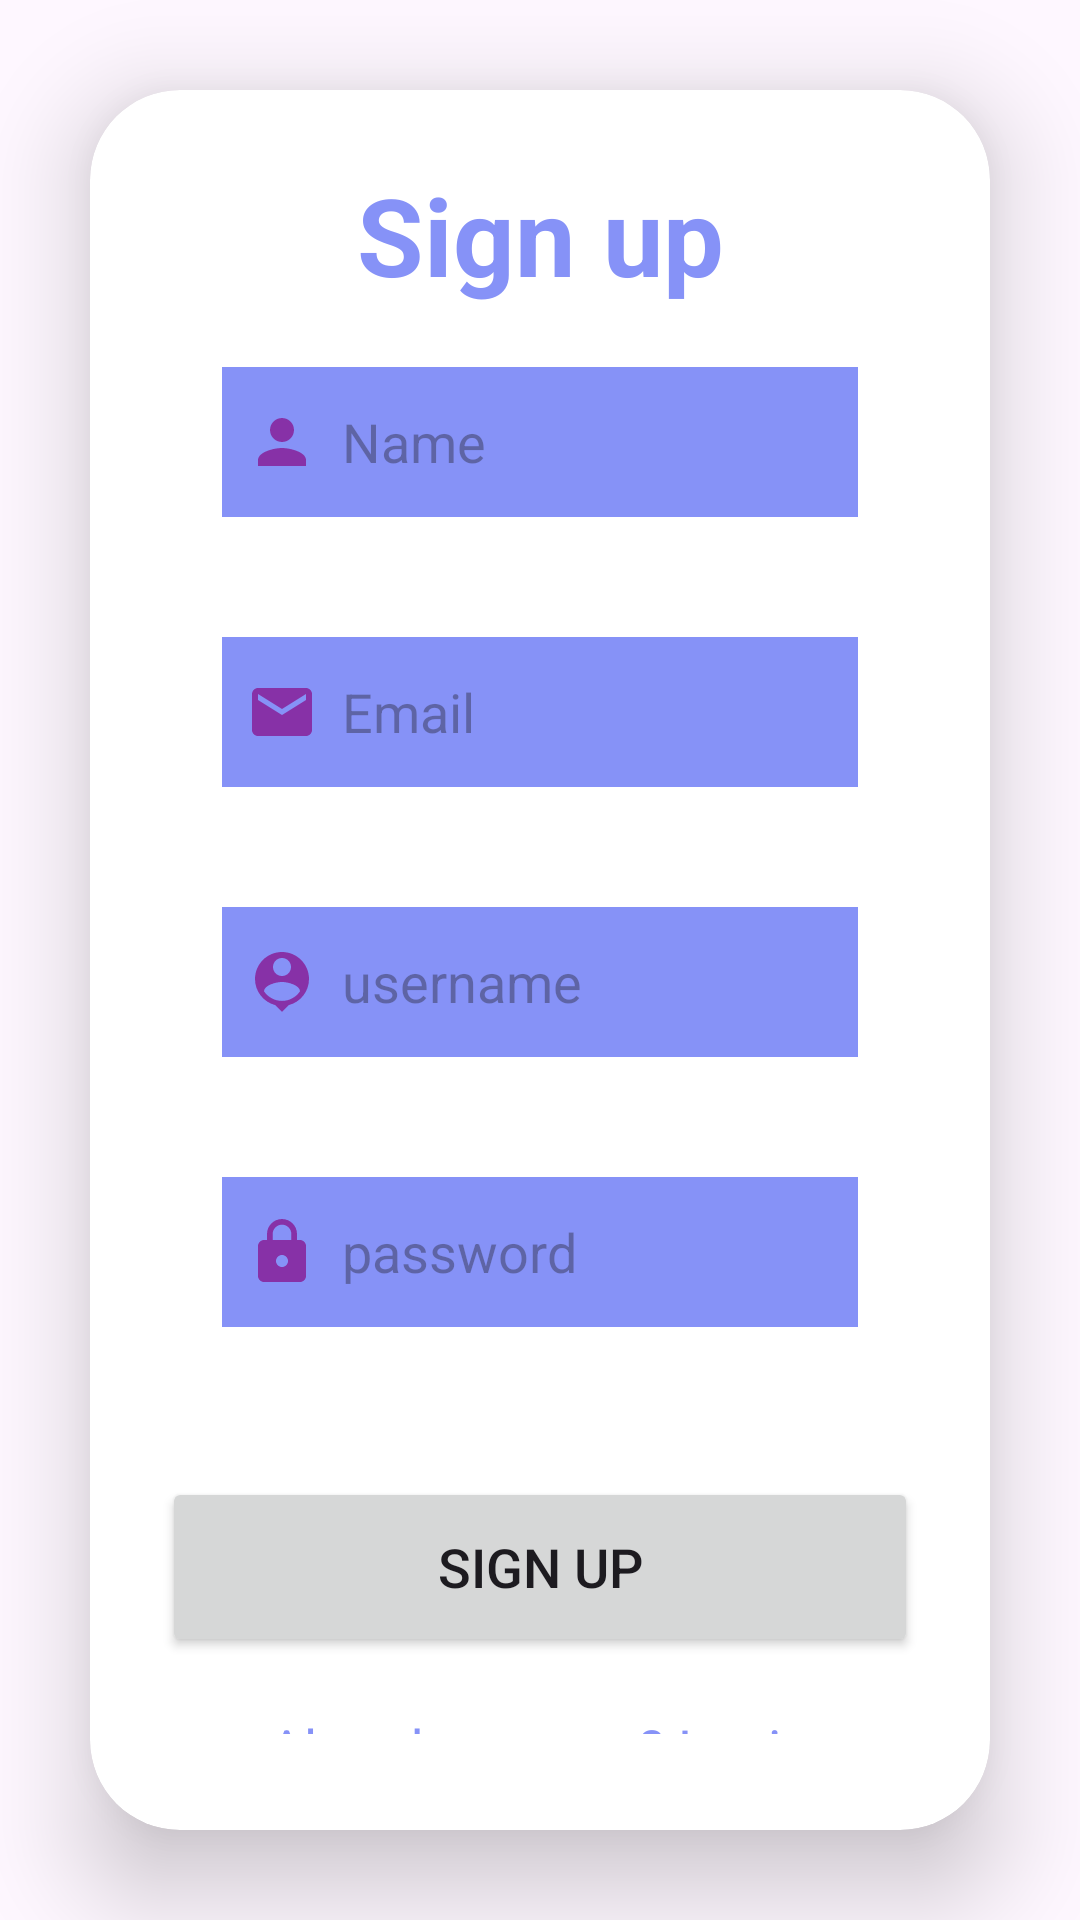

This screen was rendered from an Android layout file. Write that file and the resources it references.
<!-- AndroidManifest.xml: application theme Theme.MovieT -->
<!-- res/layout/activity_register.xml -->
<?xml version="1.0" encoding="utf-8"?>
<LinearLayout
    xmlns:android="http://schemas.android.com/apk/res/android"
    xmlns:app="http://schemas.android.com/apk/res-auto"
    xmlns:tools="http://schemas.android.com/tools"
    android:id="@+id/main"
    android:layout_width="match_parent"
    android:layout_height="match_parent"
    android:orientation="vertical"
    android:gravity="center"
    android:background="@drawable/image"
    tools:context=".SignupActivity">

    <androidx.cardview.widget.CardView
        android:layout_width="match_parent"
        android:layout_height="wrap_content"
        android:layout_margin="30dp"
        app:cardCornerRadius="30dp"
        app:cardElevation="20dp">

        <LinearLayout
            android:layout_width="match_parent"
            android:layout_height="wrap_content"
            android:orientation="vertical"
            android:layout_gravity="center_horizontal"
            android:padding="24dp">

            <TextView
                android:layout_width="match_parent"
                android:layout_height="wrap_content"
                android:text="Sign up"
                android:textSize="36sp"
                android:textAlignment="center"
                android:textStyle="bold"
                android:textColor="@color/Lavender"/>

            <EditText
                android:layout_width="match_parent"
                android:layout_height="50dp"
                android:id="@+id/signup_name"
                android:background="@color/Lavender"
                android:layout_margin="20dp"
                android:padding="8dp"
                android:hint="Name"
                android:drawableLeft="@drawable/baseline_person_24"
                android:drawablePadding="8dp"
                android:textColor="@color/black" />

            <EditText
                android:layout_width="match_parent"
                android:layout_height="50dp"
                android:id="@+id/signup_email"
                android:background="@color/Lavender"
                android:layout_margin="20dp"
                android:padding="8dp"
                android:hint="Email"
                android:drawableLeft="@drawable/baseline_email_24"
                android:drawablePadding="8dp"
                android:textColor="@color/black" />

            <EditText
                android:layout_width="match_parent"
                android:layout_height="50dp"
                android:id="@+id/signup_username"
                android:background="@color/Lavender"
                android:layout_margin="20dp"
                android:padding="8dp"
                android:hint="username"
                android:drawableLeft="@drawable/baseline_person_pin_24"
                android:drawablePadding="8dp"
                android:textColor="@color/black" />


            <EditText
                android:layout_width="match_parent"
                android:layout_height="50dp"
                android:id="@+id/signup_password"
                android:background="@color/Lavender"
                android:layout_margin="20dp"
                android:padding="8dp"
                android:hint="password"
                android:inputType="textPassword"
                android:drawableLeft="@drawable/baseline_lock_24"
                android:drawablePadding="8dp"
                android:textColor="@color/black" />

            <Button
                android:layout_width="match_parent"
                android:layout_height="60dp"
                android:text="Sign up"
                android:id="@+id/signup_button"
                android:textSize="18sp"
                android:layout_marginTop="30dp"
                app:cornerRadius ="20dp" />

            <TextView
                android:layout_width="wrap_content"
                android:layout_height="wrap_content"
                android:id="@+id/loginRedirectText"
                android:text="Already an user? Login"
                android:layout_gravity="center"
                android:padding="8dp"
                android:layout_marginTop="10dp"
                android:textSize="18sp"
                android:textColor="@color/Lavender" />



        </LinearLayout>


    </androidx.cardview.widget.CardView>




</LinearLayout>
<!-- resources referenced by this layout -->
<resources>
  <color name="Lavender">#8692f7</color>
  <color name="black">#FF000000</color>
  <!-- drawable baseline_email_24 (drawable) -->
  <vector xmlns:android="http://schemas.android.com/apk/res/android" android:height="24dp" android:tint="#8731A7" android:viewportHeight="24" android:viewportWidth="24" android:width="24dp">
        
      <path android:fillColor="@android:color/white" android:pathData="M20,4L4,4c-1.1,0 -1.99,0.9 -1.99,2L2,18c0,1.1 0.9,2 2,2h16c1.1,0 2,-0.9 2,-2L22,6c0,-1.1 -0.9,-2 -2,-2zM20,8l-8,5 -8,-5L4,6l8,5 8,-5v2z"/>
      
  </vector>
  <!-- drawable baseline_lock_24 (drawable) -->
  <vector xmlns:android="http://schemas.android.com/apk/res/android" android:height="24dp" android:tint="#8731A7" android:viewportHeight="24" android:viewportWidth="24" android:width="24dp">
        
      <path android:fillColor="@android:color/white" android:pathData="M18,8h-1L17,6c0,-2.76 -2.24,-5 -5,-5S7,3.24 7,6v2L6,8c-1.1,0 -2,0.9 -2,2v10c0,1.1 0.9,2 2,2h12c1.1,0 2,-0.9 2,-2L20,10c0,-1.1 -0.9,-2 -2,-2zM12,17c-1.1,0 -2,-0.9 -2,-2s0.9,-2 2,-2 2,0.9 2,2 -0.9,2 -2,2zM15.1,8L8.9,8L8.9,6c0,-1.71 1.39,-3.1 3.1,-3.1 1.71,0 3.1,1.39 3.1,3.1v2z"/>
      
  </vector>
  <!-- drawable baseline_person_24 (drawable) -->
  <vector xmlns:android="http://schemas.android.com/apk/res/android" android:height="24dp" android:tint="#8731A7" android:viewportHeight="24" android:viewportWidth="24" android:width="24dp">
        
      <path android:fillColor="@android:color/white" android:pathData="M12,12c2.21,0 4,-1.79 4,-4s-1.79,-4 -4,-4 -4,1.79 -4,4 1.79,4 4,4zM12,14c-2.67,0 -8,1.34 -8,4v2h16v-2c0,-2.66 -5.33,-4 -8,-4z"/>
      
  </vector>
  <!-- drawable baseline_person_pin_24 (drawable) -->
  <vector xmlns:android="http://schemas.android.com/apk/res/android" android:height="24dp" android:tint="#8731A7" android:viewportHeight="24" android:viewportWidth="24" android:width="24dp">
        
      <path android:fillColor="@android:color/white" android:pathData="M12,2c-4.97,0 -9,4.03 -9,9 0,4.17 2.84,7.67 6.69,8.69L12,22l2.31,-2.31C18.16,18.67 21,15.17 21,11c0,-4.97 -4.03,-9 -9,-9zM12,4c1.66,0 3,1.34 3,3s-1.34,3 -3,3 -3,-1.34 -3,-3 1.34,-3 3,-3zM12,18.3c-2.5,0 -4.71,-1.28 -6,-3.22 0.03,-1.99 4,-3.08 6,-3.08 1.99,0 5.97,1.09 6,3.08 -1.29,1.94 -3.5,3.22 -6,3.22z"/>
      
  </vector>
  <style name="Theme.MovieT" parent="Base.Theme.MovieT" />
  <style name="Base.Theme.MovieT" parent="Theme.Material3.DayNight.NoActionBar">
          
          
      </style>
</resources>
